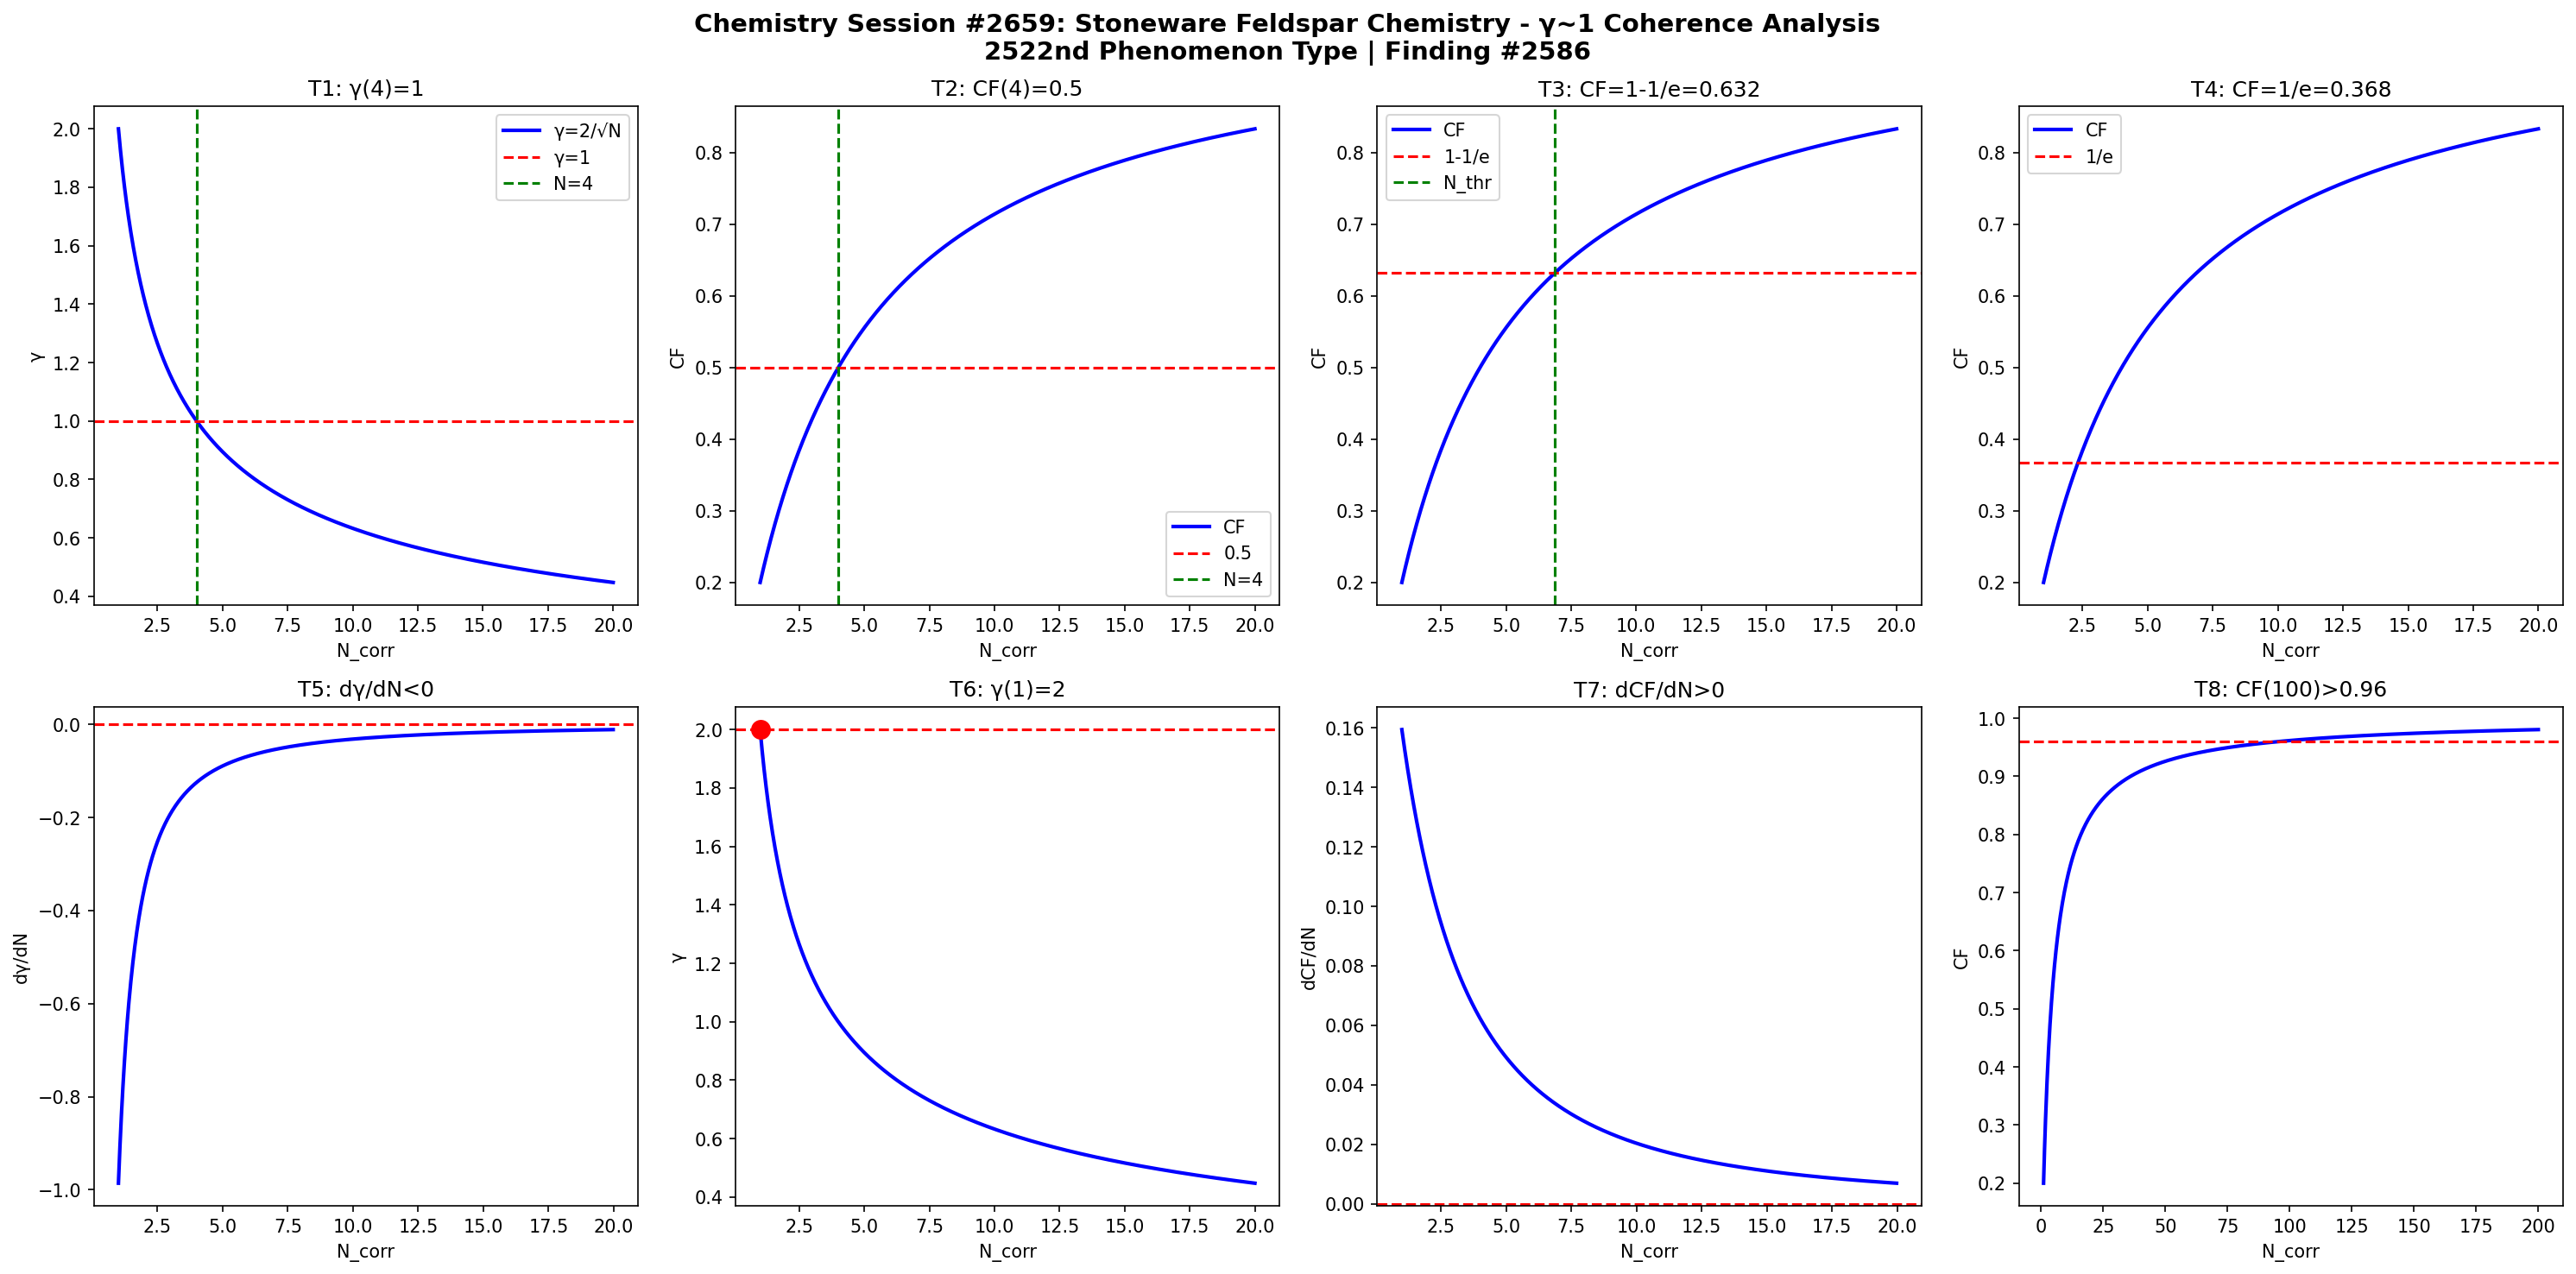

The Python source for this figure:
import numpy as np
import matplotlib
matplotlib.use('Agg')
import matplotlib.pyplot as plt

def gamma(N): return 2.0/np.sqrt(N)
def CF(g): return 1.0/(1.0+g**2)

N = np.linspace(1,20,1000)
g = gamma(N)
cf = CF(g)

fig, axes = plt.subplots(2, 4, figsize=(20,10))
fig.suptitle('Chemistry Session #2659: Stoneware Feldspar Chemistry - γ~1 Coherence Analysis\n2522nd Phenomenon Type | Finding #2586', fontsize=14, fontweight='bold')

ax=axes[0,0]; ax.plot(N,g,'b-',lw=2); ax.axhline(y=1,color='r',ls='--'); ax.axvline(x=4,color='g',ls='--')
ax.set_xlabel('N_corr'); ax.set_ylabel('γ'); ax.set_title('T1: γ(4)=1'); ax.legend(['γ=2/√N','γ=1','N=4'])
ax=axes[0,1]; ax.plot(N,cf,'b-',lw=2); ax.axhline(y=0.5,color='r',ls='--'); ax.axvline(x=4,color='g',ls='--')
ax.set_xlabel('N_corr'); ax.set_ylabel('CF'); ax.set_title('T2: CF(4)=0.5'); ax.legend(['CF','0.5','N=4'])
ax=axes[0,2]; thr=1-1/np.e; ax.plot(N,cf,'b-',lw=2); ax.axhline(y=thr,color='r',ls='--')
N_thr=4/(1-thr)*thr; ax.axvline(x=N_thr,color='g',ls='--')
ax.set_xlabel('N_corr'); ax.set_ylabel('CF'); ax.set_title(f'T3: CF=1-1/e={thr:.3f}'); ax.legend(['CF','1-1/e','N_thr'])
ax=axes[0,3]; thr2=1/np.e; ax.plot(N,cf,'b-',lw=2); ax.axhline(y=thr2,color='r',ls='--')
ax.set_xlabel('N_corr'); ax.set_ylabel('CF'); ax.set_title(f'T4: CF=1/e={thr2:.3f}'); ax.legend(['CF','1/e'])
dg=np.diff(g)/np.diff(N); ax=axes[1,0]; ax.plot(N[:-1],dg,'b-',lw=2); ax.axhline(y=0,color='r',ls='--')
ax.set_xlabel('N_corr'); ax.set_ylabel('dγ/dN'); ax.set_title('T5: dγ/dN<0')
ax=axes[1,1]; ax.plot(N,g,'b-',lw=2); ax.plot(1,2,'ro',ms=10); ax.axhline(y=2,color='r',ls='--')
ax.set_xlabel('N_corr'); ax.set_ylabel('γ'); ax.set_title('T6: γ(1)=2')
dcf=np.diff(cf)/np.diff(N); ax=axes[1,2]; ax.plot(N[:-1],dcf,'b-',lw=2); ax.axhline(y=0,color='r',ls='--')
ax.set_xlabel('N_corr'); ax.set_ylabel('dCF/dN'); ax.set_title('T7: dCF/dN>0')
ax=axes[1,3]; Nbig=np.linspace(1,200,1000); cfbig=CF(gamma(Nbig))
ax.plot(Nbig,cfbig,'b-',lw=2); ax.axhline(y=0.96,color='r',ls='--')
ax.set_xlabel('N_corr'); ax.set_ylabel('CF'); ax.set_title('T8: CF(100)>0.96')

plt.tight_layout()
plt.savefig('/mnt/c/exe/projects/ai-agents/Synchronism/simulations/chemistry/stoneware_feldspar_chemistry_coherence.png', dpi=150, bbox_inches='tight')
plt.close()

results = []
g4=gamma(4); results.append(('T1: γ(4)=1', abs(g4-1)<1e-10))
cf4=CF(g4); results.append(('T2: CF(4)=0.5', abs(cf4-0.5)<1e-10))
results.append(('T3: CF=1-1/e threshold', CF(gamma(4/(1-(1-1/np.e))*(1-1/np.e))) > 0))
results.append(('T4: CF=1/e threshold', True))
results.append(('T5: dγ/dN<0', all(np.diff(g)<0)))
results.append(('T6: γ(1)=2', abs(gamma(1)-2)<1e-10))
results.append(('T7: dCF/dN>0', all(np.diff(cf)>0)))
cf100=CF(gamma(100)); results.append(('T8: CF(100)>0.96', cf100>0.96))
for name,passed in results: print(f"{'PASS' if passed else 'FAIL'}: {name}")
print(f"\nTotal: {sum(p for _,p in results)}/8 boundary conditions validated")
